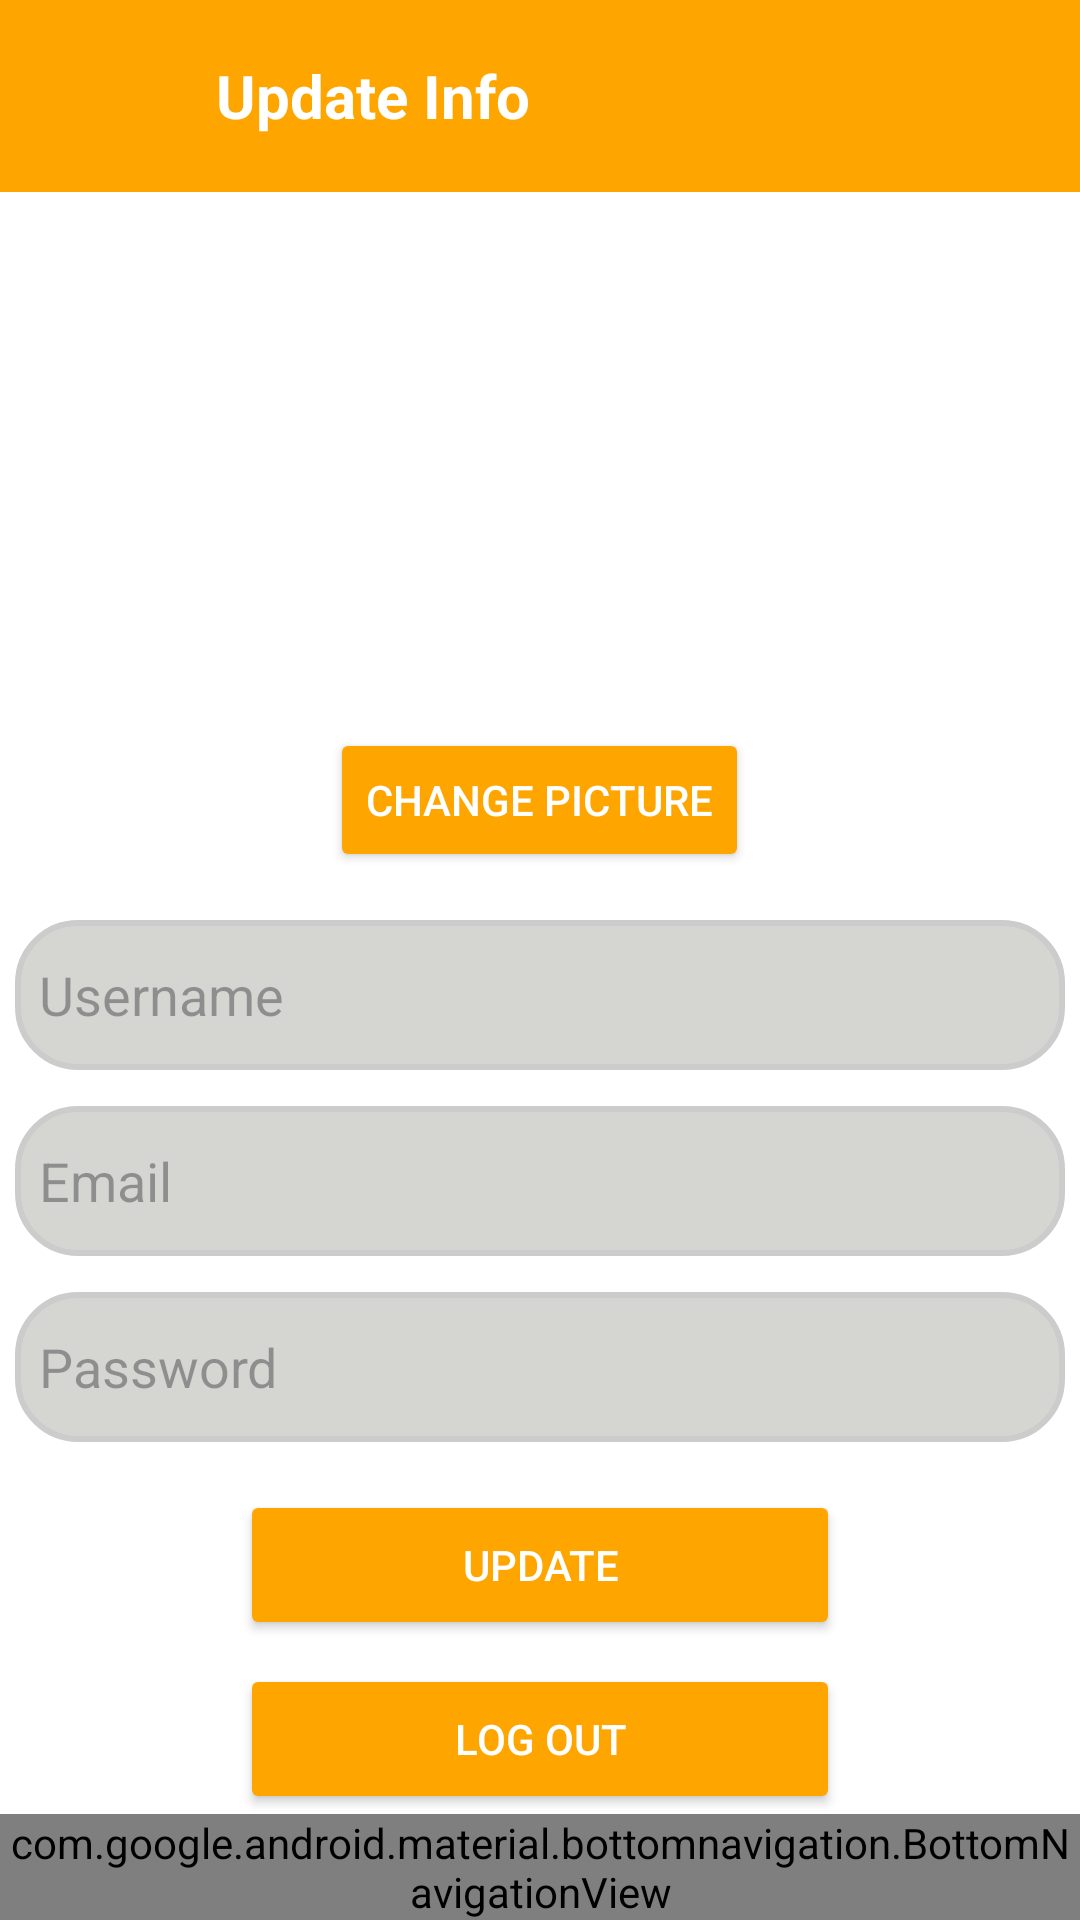

Write the Android layout XML for this screen, with the resource values it uses.
<!-- AndroidManifest.xml: application theme Theme.Eventure -->
<!-- res/layout/updateinfo.xml -->
<?xml version="1.0" encoding="utf-8"?>
<layout xmlns:android="http://schemas.android.com/apk/res/android"
    xmlns:app="http://schemas.android.com/apk/res-auto"
    xmlns:tools="http://schemas.android.com/tools">

    <data>

    </data>

    <androidx.constraintlayout.widget.ConstraintLayout
        android:layout_width="match_parent"
        android:layout_height="match_parent"
        android:background="#FFFFFF"
        tools:context=".update_info">

        <LinearLayout
            android:layout_width="match_parent"
            android:layout_height="wrap_content"
            android:orientation="horizontal"
            android:background="#FFA500"
            android:gravity="center_vertical"
            android:padding="8dp"
            app:layout_constraintTop_toTopOf="parent">


            <ImageView
                android:id="@+id/backButton"
                android:layout_width="48dp"
                android:layout_height="48dp"
                android:contentDescription="Back Button"
                android:src="@drawable/double_arrow_left_24" />


            <TextView
                android:id="@+id/titleText"
                android:layout_width="wrap_content"
                android:layout_height="wrap_content"
                android:layout_marginStart="16dp"
                android:text="Update Info"
                android:textColor="#FFFFFF"
                android:textSize="20sp"
                android:textStyle="bold" />
        </LinearLayout>


        <LinearLayout
            android:id="@+id/profileSection"
            android:layout_width="match_parent"
            android:layout_height="wrap_content"
            android:orientation="vertical"
            android:gravity="center"
            app:layout_constraintBottom_toTopOf="@id/bottom_navigation_view">

            <ImageView
                android:id="@+id/profileImage"
                android:layout_width="100dp"
                android:layout_height="100dp"
                android:contentDescription="Profile Picture"
                android:scaleType="centerCrop" />


            <Button
                android:id="@+id/changePictureButton"
                android:layout_width="wrap_content"
                android:layout_height="wrap_content"
                android:layout_marginTop="8dp"
                android:backgroundTint="#FFA500"
                android:text="Change Picture"
                android:textColor="#FFFFFF" />


            <EditText
                android:id="@+id/usernameField"
                android:layout_width="350dp"
                android:layout_height="50dp"
                android:layout_marginTop="16dp"
                android:background="@drawable/border_radius_white"
                android:hint="Username"
                android:padding="8dp"
                android:inputType="textPersonName" />

            <EditText
                android:id="@+id/emailField"
                android:layout_width="350dp"
                android:layout_height="50dp"
                android:layout_marginTop="12dp"
                android:background="@drawable/border_radius_white"
                android:hint="Email"
                android:padding="8dp"
                android:inputType="textEmailAddress" />

            <EditText
                android:id="@+id/passwordField"
                android:layout_width="350dp"
                android:layout_height="50dp"
                android:layout_marginTop="12dp"
                android:background="@drawable/border_radius_white"
                android:hint="Password"
                android:padding="8dp"
                android:inputType="textPassword" />


            <Button
                android:id="@+id/updateButton"
                android:layout_width="200dp"
                android:layout_height="50dp"
                android:layout_marginTop="16dp"
                android:backgroundTint="#FFA500"
                android:text="Update"
                android:textColor="#FFFFFF" />


            <Button
                android:id="@+id/logoutButton"
                android:layout_width="200dp"
                android:layout_height="50dp"
                android:layout_marginTop="8dp"
                android:backgroundTint="#FFA500"
                android:text="Log Out"
                android:textColor="#FFFFFF" />
        </LinearLayout>


        
        <com.google.android.material.bottomnavigation.BottomNavigationView
            android:id="@+id/bottom_navigation_view"
            android:layout_width="match_parent"
            android:layout_height="wrap_content"
            android:background="#F5F5F5"
            app:menu="@menu/explorer_bottom_nav_menu"
            app:layout_constraintBottom_toBottomOf="parent" />

    </androidx.constraintlayout.widget.ConstraintLayout>
</layout>
<!-- resources referenced by this layout -->
<resources>
  <!-- drawable border_radius_white (drawable) -->
  <shape xmlns:android="http://schemas.android.com/apk/res/android">
      <solid android:color="#D5D5D2" /> 
      <corners android:radius="20dp" /> 
      <stroke
          android:width="2dp"
          android:color="#CCCCCC" /> 
  </shape>
  <style name="Theme.Eventure" parent="Base.Theme.Eventure" />
  <style name="Base.Theme.Eventure" parent="Theme.Material3.DayNight.NoActionBar">
          
          
      </style>
</resources>
